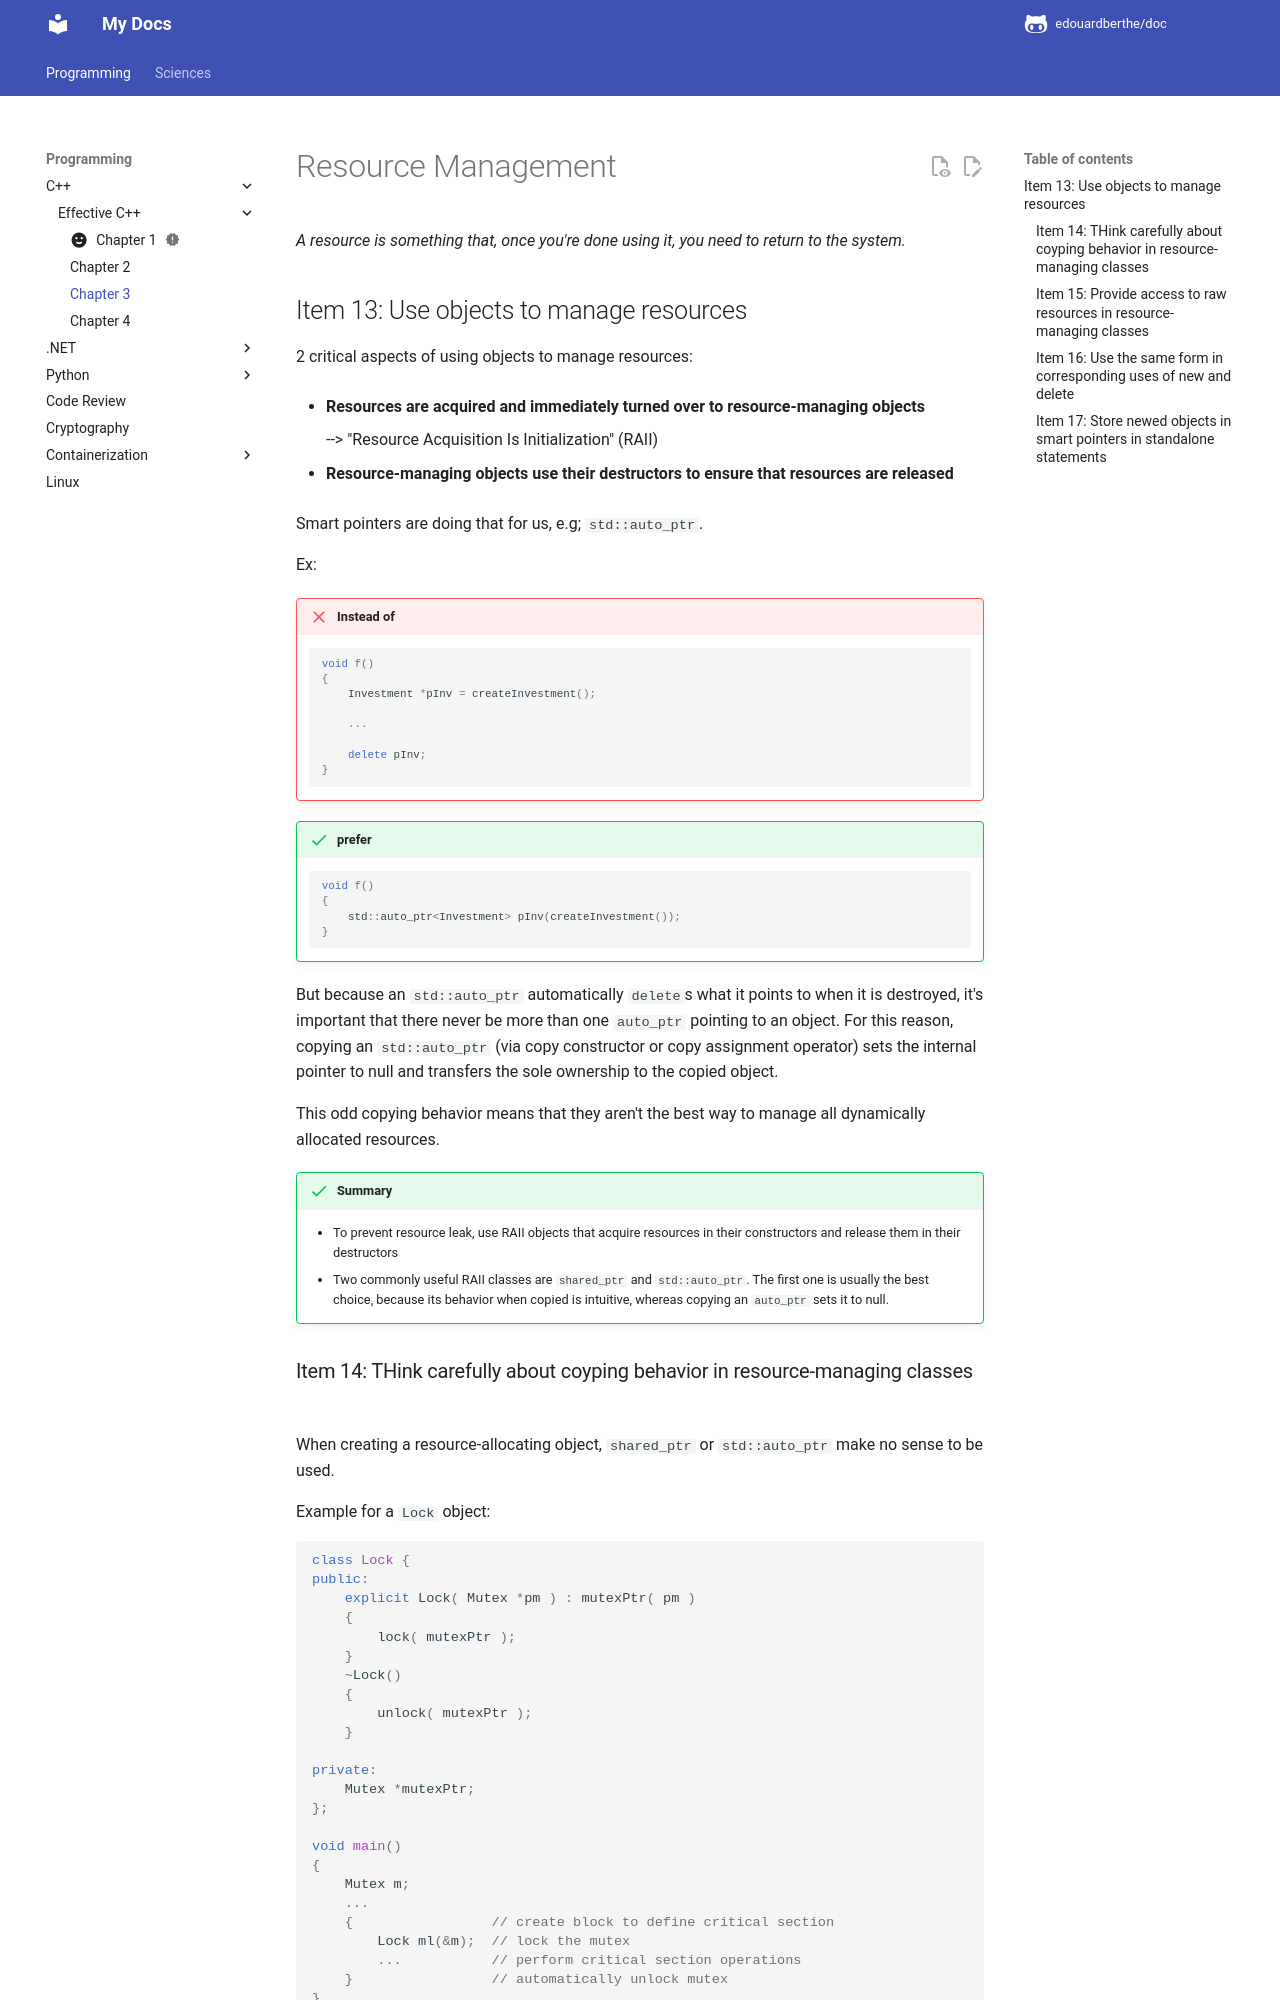

repository: edouardberthe/doc · page: programming/cpp/effective-cpp/chapter-3/index.html · generator: mkdocs

# Resource Management

*A resource is something that, once you're done using it, you need to return to the system.*

## Item 13: Use objects to manage resources

2 critical aspects of using objects to manage resources:

- **Resources are acquired and immediately turned over to resource-managing objects**
  
    --> "Resource Acquisition Is Initialization" (RAII)

- **Resource-managing objects use their destructors to ensure that resources are released**

Smart pointers are doing that for us, e.g; `std::auto_ptr`.

Ex:

!!! failure "Instead of"

    ``` cpp
    void f()
    {
        Investment *pInv = createInvestment();
        
        ...
        
        delete pInv;
    }
    ```

!!! success "prefer"

    ``` cpp
    void f()
    {
        std::auto_ptr<Investment> pInv(createInvestment());
    }
    ```

But because an `std::auto_ptr` automatically `delete`s what it points to when it is destroyed, it's important that there never be more than one `auto_ptr` pointing to an object.
For this reason, copying an `std::auto_ptr` (via copy constructor or copy assignment operator) sets the internal pointer to null and transfers the sole ownership to the copied object.

This odd copying behavior means that they aren't the best way to manage all dynamically allocated resources.

!!! success "Summary"

    - To prevent resource leak, use RAII objects that acquire resources in their constructors and release them in their destructors
    - Two commonly useful RAII classes are `shared_ptr` and `std::auto_ptr`. The first one is usually the best choice, because its behavior when copied is intuitive, whereas copying an `auto_ptr` sets it to null.
